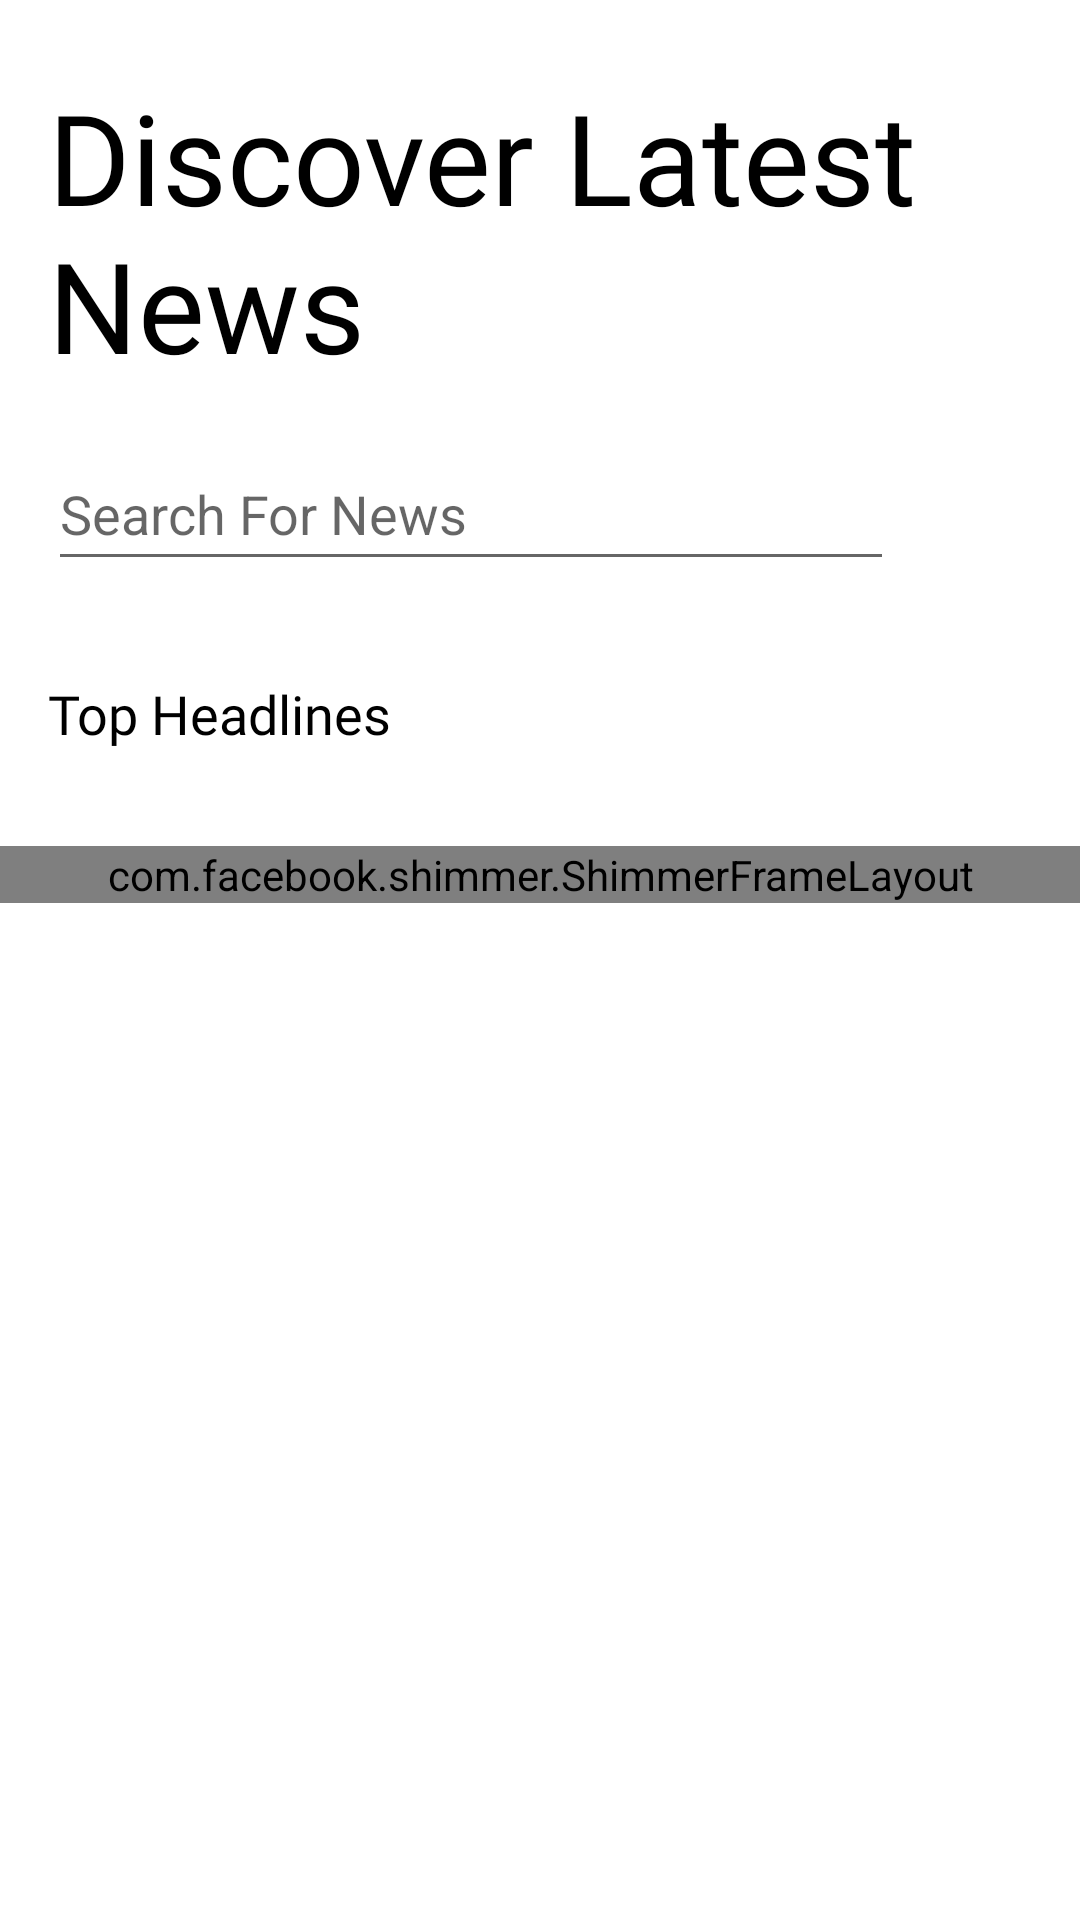

Here is an Android app screen rendered from its layout file. Give the layout XML and the strings, colors and styles it references.
<!-- AndroidManifest.xml: application theme AppTheme -->
<!-- res/layout/activity_home.xml -->
<?xml version="1.0" encoding="utf-8"?>
<androidx.core.widget.NestedScrollView xmlns:android="http://schemas.android.com/apk/res/android"
    xmlns:app="http://schemas.android.com/apk/res-auto"
    xmlns:tools="http://schemas.android.com/tools"
    android:layout_width="match_parent"
    android:layout_height="match_parent"
    android:background="@color/white"
    tools:context=".ui.home.HomeActivity">

    <androidx.constraintlayout.widget.ConstraintLayout
        android:layout_width="match_parent"
        android:layout_height="wrap_content">

        <TextView
            android:id="@+id/action_bar"
            android:layout_width="match_parent"
            android:layout_height="?attr/actionBarSize"
            android:layout_centerInParent="true"
            android:background="@color/colorPrimary"
            android:fontFamily="@font/roboto"
            android:gravity="center_vertical"
            android:paddingStart="16dp"
            android:paddingEnd="16dp"
            android:text="@string/app_name"
            android:textColor="@color/white"
            android:textSize="22sp"
            android:visibility="gone"
            app:layout_constraintEnd_toEndOf="parent"
            app:layout_constraintStart_toStartOf="parent"
            app:layout_constraintTop_toTopOf="parent" />


        <TextView
            android:id="@+id/heading"
            android:layout_width="match_parent"
            android:layout_height="wrap_content"
            android:layout_centerInParent="true"
            android:layout_marginStart="16dp"
            android:layout_marginTop="16dp"
            android:layout_marginEnd="16dp"
            android:background="@color/white"
            android:fontFamily="@font/roboto"
            android:gravity="start"
            android:paddingTop="8dp"
            android:paddingBottom="8dp"
            android:text="@string/discover_latest_news"
            android:textColor="@color/black"
            android:textSize="42sp"
            app:layout_constraintBottom_toTopOf="@id/search_layout"
            app:layout_constraintEnd_toEndOf="parent"
            app:layout_constraintStart_toStartOf="parent"
            app:layout_constraintTop_toBottomOf="@id/action_bar" />

        <LinearLayout
            android:id="@+id/search_layout"
            android:layout_width="match_parent"
            android:layout_height="wrap_content"
            android:layout_marginStart="16dp"
            android:layout_marginTop="8dp"
            android:layout_marginEnd="16dp"
            android:orientation="horizontal"
            app:layout_constraintEnd_toEndOf="parent"
            app:layout_constraintStart_toStartOf="parent"
            app:layout_constraintTop_toBottomOf="@id/heading">

            <EditText
                android:id="@+id/searchView"
                android:layout_width="0dp"
                android:layout_height="48dp"
                android:layout_gravity="center_vertical"
                android:layout_marginEnd="8dp"
                android:layout_weight="0.8"
                android:drawablePadding="8dp"
                android:imeOptions="actionSearch"
                android:gravity="center_vertical"
                android:hint="@string/search_for_news"
                android:importantForAutofill="no"
                android:inputType="text"
                android:maxLines="1" />

            <ImageButton
                android:id="@+id/submitSearch"
                android:layout_width="wrap_content"
                android:layout_height="match_parent"
                android:layout_gravity="center_vertical"
                android:layout_marginTop="3dp"
                android:layout_marginBottom="6dp"
                android:background="@drawable/bg"
                android:backgroundTint="@color/colorPrimary"
                android:contentDescription="@string/search_for_news"
                android:padding="8dp"
                android:src="@drawable/ic_search" />


        </LinearLayout>

        <com.facebook.shimmer.ShimmerFrameLayout
            android:id="@+id/shimmerFrameLayout"
            android:layout_width="match_parent"
            android:layout_height="match_parent"
            android:layout_gravity="center"
            android:orientation="vertical"
            app:layout_constraintStart_toStartOf="parent"
            app:layout_constraintEnd_toEndOf="parent"
            android:layout_marginTop="16dp"
            app:layout_constraintTop_toBottomOf="@id/topHeadlinesRV">

            <LinearLayout
                android:layout_width="match_parent"
                android:layout_height="wrap_content"
                android:orientation="vertical">

                <include layout="@layout/item_shimmer_placeholder" />
                <include layout="@layout/item_shimmer_placeholder" />
                <include layout="@layout/item_shimmer_placeholder" />
                <include layout="@layout/item_shimmer_placeholder" />
                <include layout="@layout/item_shimmer_placeholder" />
                <include layout="@layout/item_shimmer_placeholder" />
                <include layout="@layout/item_shimmer_placeholder" />
                <include layout="@layout/item_shimmer_placeholder" />
                <include layout="@layout/item_shimmer_placeholder" />
                <include layout="@layout/item_shimmer_placeholder" />
            </LinearLayout>
        </com.facebook.shimmer.ShimmerFrameLayout>

        <androidx.recyclerview.widget.RecyclerView
            android:id="@+id/newsCategoryRV"
            android:layout_width="match_parent"
            android:layout_height="wrap_content"
            android:layout_marginTop="16dp"
            app:layout_constraintBottom_toTopOf="@id/top_headlines"
            app:layout_constraintEnd_toEndOf="parent"
            app:layout_constraintStart_toStartOf="parent"
            app:layout_constraintTop_toBottomOf="@id/search_layout" />

        <TextView
            android:id="@+id/top_headlines"
            android:layout_width="match_parent"
            android:layout_height="wrap_content"
            android:layout_marginStart="16dp"
            android:layout_marginTop="16dp"
            android:layout_marginEnd="16dp"
            android:fontFamily="@font/roboto"
            android:text="@string/top_headlines"
            android:textColor="@color/black"
            android:textSize="18sp"
            app:layout_constraintEnd_toEndOf="parent"
            app:layout_constraintStart_toStartOf="parent"
            app:layout_constraintTop_toBottomOf="@id/newsCategoryRV" />

        <androidx.recyclerview.widget.RecyclerView
            android:id="@+id/topHeadlinesRV"
            android:layout_width="match_parent"
            android:layout_height="wrap_content"
            android:nestedScrollingEnabled="false"
            android:layout_marginTop="16dp"
            app:layout_constraintBottom_toTopOf="@id/shimmerFrameLayout"
            app:layout_constraintEnd_toEndOf="parent"
            app:layout_constraintStart_toStartOf="parent"
            app:layout_constraintTop_toBottomOf="@id/top_headlines" />

    </androidx.constraintlayout.widget.ConstraintLayout>
</androidx.core.widget.NestedScrollView>
<!-- res/layout/item_shimmer_placeholder.xml (included above) -->
<?xml version="1.0" encoding="utf-8"?>
<LinearLayout xmlns:android="http://schemas.android.com/apk/res/android"
    xmlns:app="http://schemas.android.com/apk/res-auto"
    android:layout_width="match_parent"
    android:layout_height="wrap_content"
    android:layout_marginLeft="16dp"
    android:layout_marginRight="16dp"
    android:layout_marginBottom="16dp"
    android:orientation="horizontal">

    <com.google.android.material.imageview.ShapeableImageView
        android:id="@+id/newsImage"
        android:layout_width="112dp"
        android:layout_height="96dp"
        android:background="@color/grey"
        android:padding="4dp"
        android:scaleType="center"
        app:shapeAppearanceOverlay="@style/roundedImageViewRounded" />

    <LinearLayout
        android:layout_width="match_parent"
        android:layout_height="wrap_content"
        android:orientation="vertical">

        <TextView
            android:id="@+id/newsHeading"
            android:layout_width="match_parent"
            android:layout_height="wrap_content"
            android:fontFamily="@font/roboto"
            android:padding="8dp"
            android:layout_margin="8dp"
            android:background="@color/grey"
            android:textAlignment="textStart"
            android:textColor="@color/black"
            android:textSize="16sp"
            android:textStyle="bold" />

        <TextView
            android:id="@+id/newsDetails"
            android:layout_width="match_parent"
            android:layout_height="wrap_content"
            android:fontFamily="@font/roboto"
            android:padding="8dp"
            android:layout_margin="8dp"
            android:background="@color/grey"
            android:textAlignment="textStart"
            android:textColor="@color/black"
            android:textSize="12sp" />

    </LinearLayout>


</LinearLayout>
<!-- resources referenced by this layout -->
<resources>
  <color name="black">#000000</color>
  <color name="colorPrimary">#fa4252</color>
  <color name="grey">#dddddd</color>
  <color name="white">#ffffff</color>
  <!-- drawable ic_search (drawable) -->
  <vector xmlns:android="http://schemas.android.com/apk/res/android"
      android:width="22dp"
      android:height="22dp"
      android:viewportWidth="515.558"
      android:viewportHeight="515.558">
      <path
          android:fillColor="#FFFFFF"
          android:pathData="m378.344,332.78c25.37,-34.645 40.545,-77.2 40.545,-123.333 0,-115.484 -93.961,-209.445 -209.445,-209.445s-209.444,93.961 -209.444,209.445 93.961,209.445 209.445,209.445c46.133,0 88.692,-15.177 123.337,-40.547l137.212,137.212 45.564,-45.564c0,-0.001 -137.214,-137.213 -137.214,-137.213zM209.445,354.447c-79.958,0 -145,-65.042 -145,-145s65.042,-145 145,-145 145,65.042 145,145 -65.043,145 -145,145z" />
  </vector>
  <string name="app_name">News Zone</string>
  <string name="discover_latest_news">Discover Latest News</string>
  <string name="search_for_news">Search For News</string>
  <string name="top_headlines">Top Headlines</string>
  <style name="roundedImageViewRounded">
          <item name="cornerFamily">rounded</item>
          <item name="cornerSize">20%</item>
      </style>
  <style name="AppTheme" parent="Theme.AppCompat.Light.NoActionBar">
          
          <item name="colorPrimary">@color/colorPrimary</item>
          <item name="colorPrimaryDark">@color/colorPrimaryDark</item>
          <item name="colorAccent">@color/colorAccent</item>
      </style>
  <color name="colorPrimaryDark">#ff0000</color>
  <color name="colorAccent">#000000</color>
</resources>
